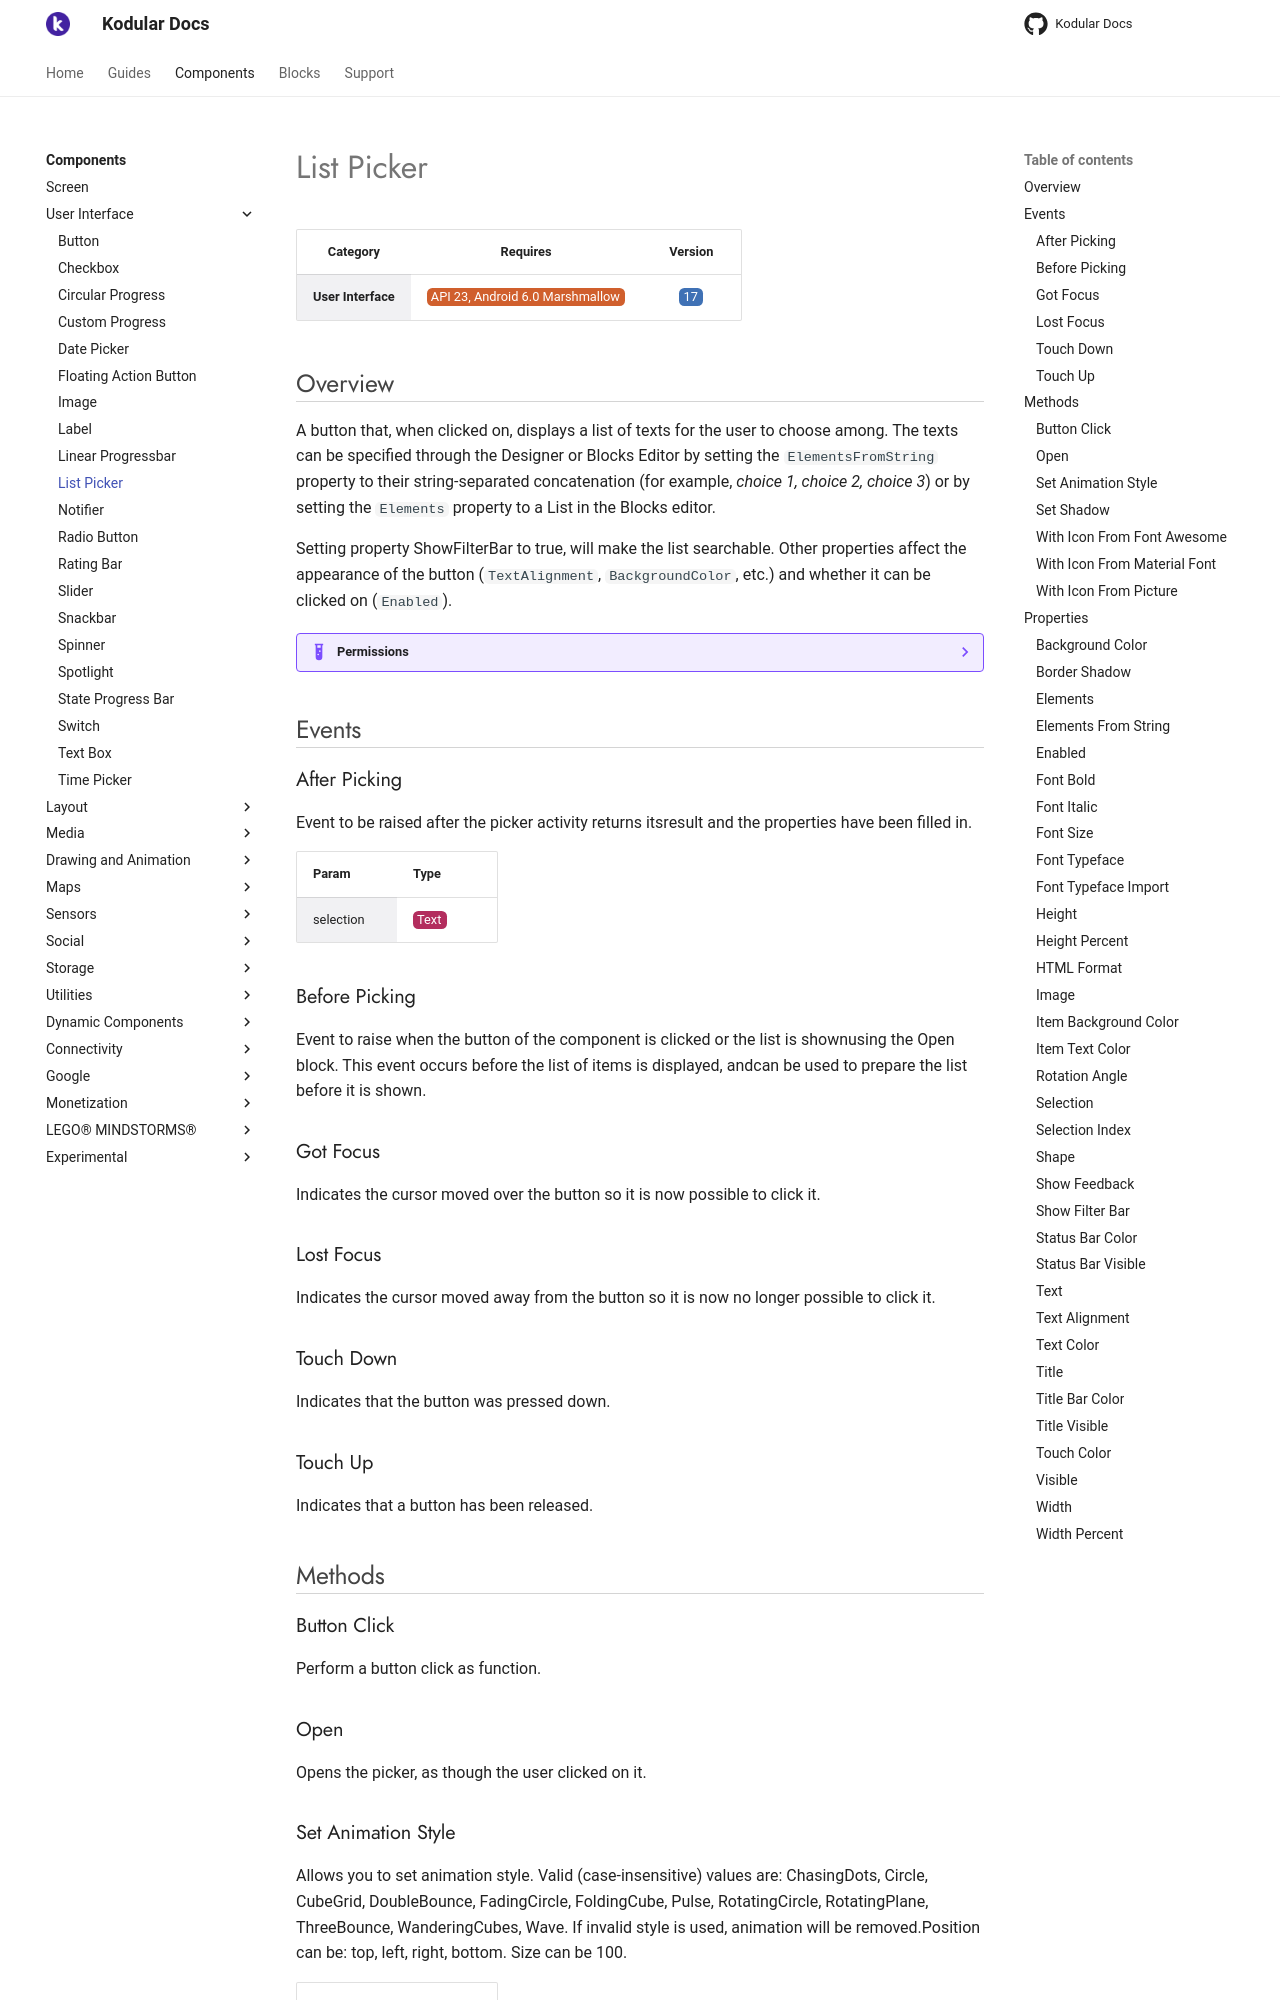

repository: Kodular/Documentation · page: components/user-interface/list-picker/index.html · generator: jekyll

# List Picker

| Category | Requires | Version |
|:--------:|:-------:|:--------:|
|**User Interface**|<span class="chip chip-any">API 23, Android 6.0 Marshmallow</span>|<span class="chip chip-number">17</span>|

## Overview

A button that, when clicked on, displays a list of texts for the user to choose among. The texts can be specified through the Designer or Blocks Editor by setting the `` ElementsFromString `` property to their string-separated concatenation (for example, _choice 1, choice 2, choice 3_) or by setting the `` Elements `` property to a List in the Blocks editor.

Setting property ShowFilterBar to true, will make the list searchable. Other properties affect the appearance of the button (`` TextAlignment ``, `` BackgroundColor ``, etc.) and whether it can be clicked on (`` Enabled ``).

??? example "Permissions"
    * [android.permission.INTERNET](https://developer.android.com/reference/android/Manifest.permission.html#INTERNET)

## Events

### After Picking

Event to be raised after the picker activity returns itsresult and the properties have been filled in.

<div class="block" ai2-block="event" not-rendered="true" value="%7B%22componentName%22:%20%22List%20Picker%22,%20%22name%22:%20%22After%20Picking%22,%20%22param%22:%20%5B%22selection%22%5D%7D"></div>

| Param | Type |
|--------|------|
|selection|<span class="chip chip-text">Text</span>|

### Before Picking

Event to raise when the button of the component is clicked or the list is shownusing the Open block. This event occurs before the list of items is displayed, andcan be used to prepare the list before it is shown.

<div class="block" ai2-block="event" not-rendered="true" value="%7B%22componentName%22:%20%22List%20Picker%22,%20%22name%22:%20%22Before%20Picking%22,%20%22param%22:%20%5B%5D%7D"></div>

### Got Focus

Indicates the cursor moved over the button so it is now possible to click it.

<div class="block" ai2-block="event" not-rendered="true" value="%7B%22componentName%22:%20%22List%20Picker%22,%20%22name%22:%20%22Got%20Focus%22,%20%22param%22:%20%5B%5D%7D"></div>

### Lost Focus

Indicates the cursor moved away from the button so it is now no longer possible to click it.

<div class="block" ai2-block="event" not-rendered="true" value="%7B%22componentName%22:%20%22List%20Picker%22,%20%22name%22:%20%22Lost%20Focus%22,%20%22param%22:%20%5B%5D%7D"></div>

### Touch Down

Indicates that the button was pressed down.

<div class="block" ai2-block="event" not-rendered="true" value="%7B%22componentName%22:%20%22List%20Picker%22,%20%22name%22:%20%22Touch%20Down%22,%20%22param%22:%20%5B%5D%7D"></div>

### Touch Up

Indicates that a button has been released.

<div class="block" ai2-block="event" not-rendered="true" value="%7B%22componentName%22:%20%22List%20Picker%22,%20%22name%22:%20%22Touch%20Up%22,%20%22param%22:%20%5B%5D%7D"></div>

## Methods

### Button Click

Perform a button click as function.

<div class="block" ai2-block="method" not-rendered="true" value="%7B%22componentName%22:%20%22List%20Picker%22,%20%22name%22:%20%22Button%20Click%22,%20%22output%22:%20false,%20%22param%22:%20%5B%5D%7D"></div>

### Open

Opens the picker, as though the user clicked on it.

<div class="block" ai2-block="method" not-rendered="true" value="%7B%22componentName%22:%20%22List%20Picker%22,%20%22name%22:%20%22Open%22,%20%22output%22:%20false,%20%22param%22:%20%5B%5D%7D"></div>

### Set Animation Style

Allows you to set animation style. Valid (case-insensitive) values are: ChasingDots, Circle, CubeGrid, DoubleBounce, FadingCircle, FoldingCube, Pulse, RotatingCircle, RotatingPlane, ThreeBounce, WanderingCubes, Wave. If invalid style is used, animation will be removed.Position can be: top, left, right, bottom. Size can be 100.

<div class="block" ai2-block="method" not-rendered="true" value="%7B%22componentName%22:%20%22List%20Picker%22,%20%22name%22:%20%22Set%20Animation%20Style%22,%20%22output%22:%20false,%20%22param%22:%20%5B%22style%22,%20%22position%22,%20%22size%22,%20%22color%22%5D%7D"></div>

| Param | Type |
|--------|------|
|style|<span class="chip chip-text">Text</span>|
|position|<span class="chip chip-text">Text</span>|
|size|<span class="chip chip-number">Number</span>|
|color|<span class="chip chip-number">Number</span>|

### Set Shadow

Place a blurred shadow of text underneath the text, drawn with the specified x, y, radius, color (e.g. -11, 12, 13, black.

<div class="block" ai2-block="method" not-rendered="true" value="%7B%22componentName%22:%20%22List%20Picker%22,%20%22name%22:%20%22Set%20Shadow%22,%20%22output%22:%20false,%20%22param%22:%20%5B%22x%22,%20%22y%22,%20%22radius%22,%20%22color%22%5D%7D"></div>

| Param | Type |
|--------|------|
|x|<span class="chip chip-number">Number</span>|
|y|<span class="chip chip-number">Number</span>|
|radius|<span class="chip chip-number">Number</span>|
|color|<span class="chip chip-number">Number</span>|

### With Icon From Font Awesome

Show an image on the given position near to the button. You can use following words for the position: 'Left', 'Right', 'Top' or 'Bottom'. Use the padding to add space between the icon and text. Use a 'FontAwesome' icon as the button icon without uploading a image resource into your project. You can find the icon code here at https://fontawesome.com/cheatsheet Use as example for a heart icon just 'f004' or ''

<div class="block" ai2-block="method" not-rendered="true" value="%7B%22componentName%22:%20%22List%20Picker%22,%20%22name%22:%20%22With%20Icon%20From%20Font%20Awesome%22,%20%22output%22:%20false,%20%22param%22:%20%5B%22position%22,%20%22icon%20Name%22,%20%22icon%20Color%22,%20%22padding%22,%20%22size%22%5D%7D"></div>

| Param | Type |
|--------|------|
|position|<span class="chip chip-text">Text</span>|
|icon Name|<span class="chip chip-text">Text</span>|
|icon Color|<span class="chip chip-number">Number</span>|
|padding|<span class="chip chip-number">Number</span>|
|size|<span class="chip chip-number">Number</span>|
